125-way image classification set "fruits-360-original-size" from GitHub (fruits-360/fruits-360-original-size); label vocabulary: almonds, apple variety 10, apple variety 11, apple variety 12, apple variety 13, apple variety 14, apple variety 17, apple variety 18, apple variety 19, apple variety 22, apple variety 23, apple variety 4, apple variety 7, apple variety 8, apple variety 9, apple core, apple red yellow, apple with worm, avocado black, avocado black 2, avocado green, banana variety 3, banana variety 4, bean pod, beans, blackberrie 1, blackberrie 2, blackberry not ripe, blackberry 1, blackberry 2, blackberry 3, blackberry 4, blackberry 5, red cabbage, green cactus fruit, red cactus fruit, cashew seed, cantaloupe, cherimoya, cherry variety 3, cherry variety 4, cherry variety 5, rainier cherry, rainier cherry 3, sour cherry, wax cherry, wax cherry 2, red wax cherry, red wax cherry 3, wax cherry not ripe, wax cherry not ripe 2, cucumber variety 10, cucumber variety 11, cucumber variety 3, cucumber variety 4, cucumber variety 5, cucumber variety 6, cucumber variety 7, cucumber variety 8, cucumber variety 9, ginger, gooseberry, grape, grape not ripe, flat nectarine, nut variety 1, nut variety 2, nut variety 3, nut variety 4, nut variety 5, onion, red onion, white onion, white peeled onion, papaya, peach variety 3, peach variety 4, peach variety 5, peach variety 6, peanut in shell, pear variety 10, pear variety 11, pear variety 12, pear variety 13, pear variety 5, pear variety 6, pear variety 7, pear variety 8, pear variety 9, common pear, pepper variety 1, pepper variety 2, orange pepper, red pepper, red pepper 3, red pepper 4, red pepper 5, pistachio, plum variety 4, plum variety 5, plum with hole, quince variety 2, quince variety 3, quince variety 4, raspberry variety 2, raspberry variety 3, raspberry variety 4, raspberry variety 5, raspberry variety 6, strawberry variety 2, strawberry variety 3, tomato variety 1, tomato variety 10, tomato variety 5, tomato variety 7, tomato variety 8, tomato variety 9, maroon cherry tomato, orange cherry tomato, red cherry tomato, yellow cherry tomato, heart tomato, maroon tomato, green zucchini, dark zucchini.

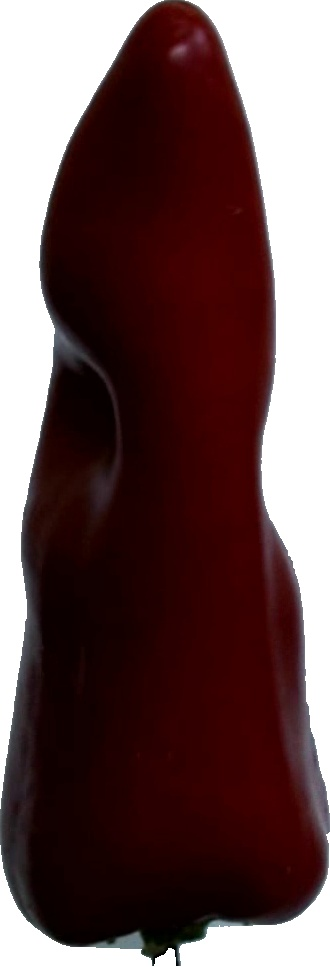
Label: red pepper

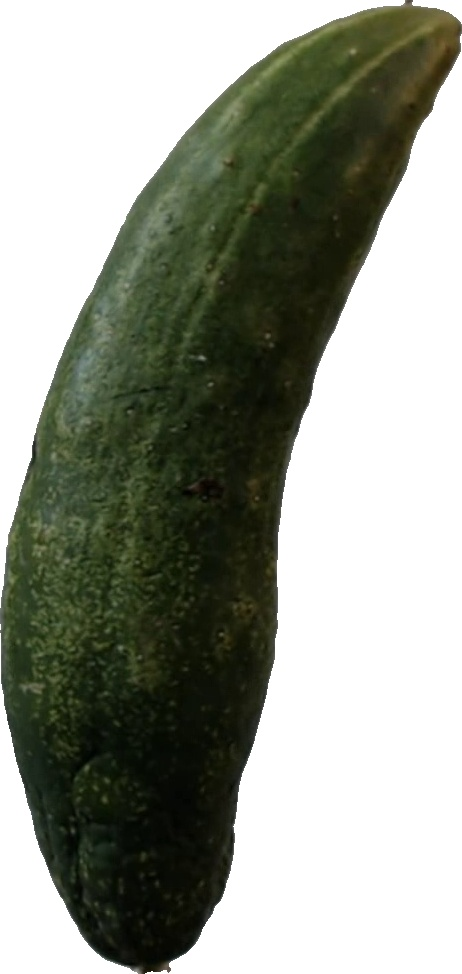
Label: cucumber variety 7

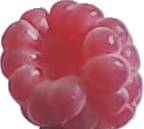
Label: raspberry variety 3

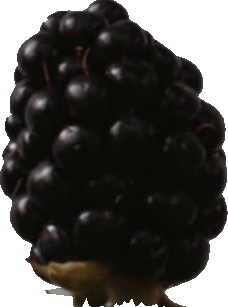
Label: blackberrie 1

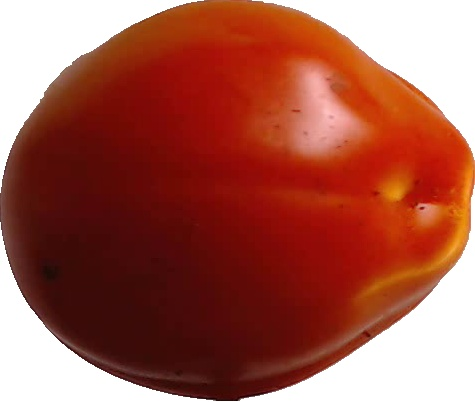
Label: tomato variety 1

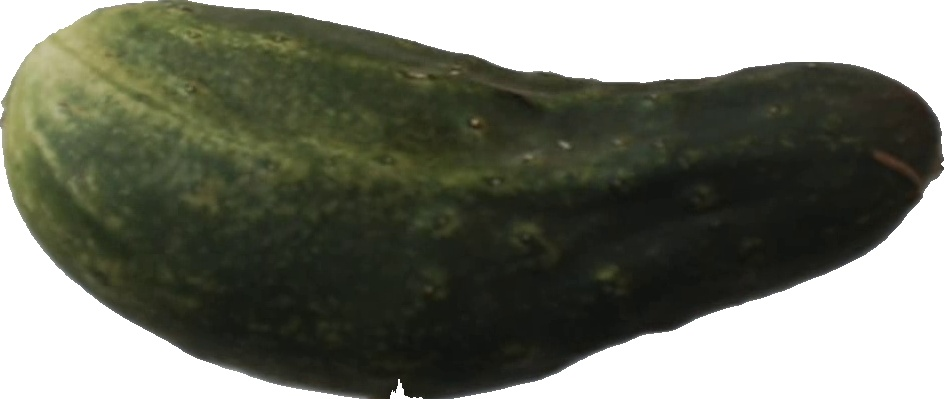
Label: cucumber variety 9
